Run: headless pygame with SDL's dummy video driver; simulated clock (each Clock.tick advances the game by its frame time, no real sleeping); random seed 0; keys injected as events and as key.get_pressed() state; mouse plan: one left click at the window centre at the start of phase 2, then a move to the lower-right quarter at the start of phase 3.
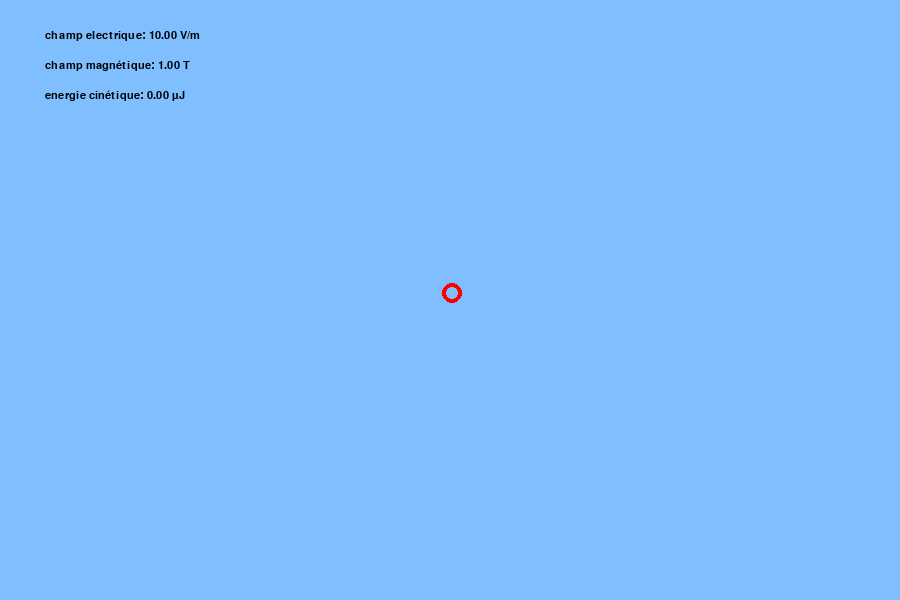
Frame 1 of 4 · flips 1–60 · no input
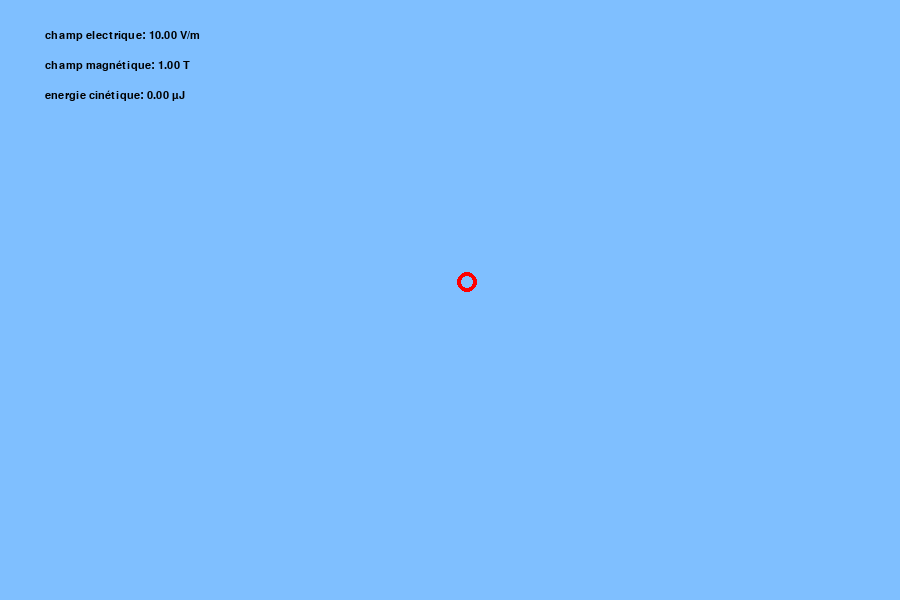
Frame 2 of 4 · flips 61–180 · clicked the window centre · tapped SPACE, RETURN · held RIGHT (→), D
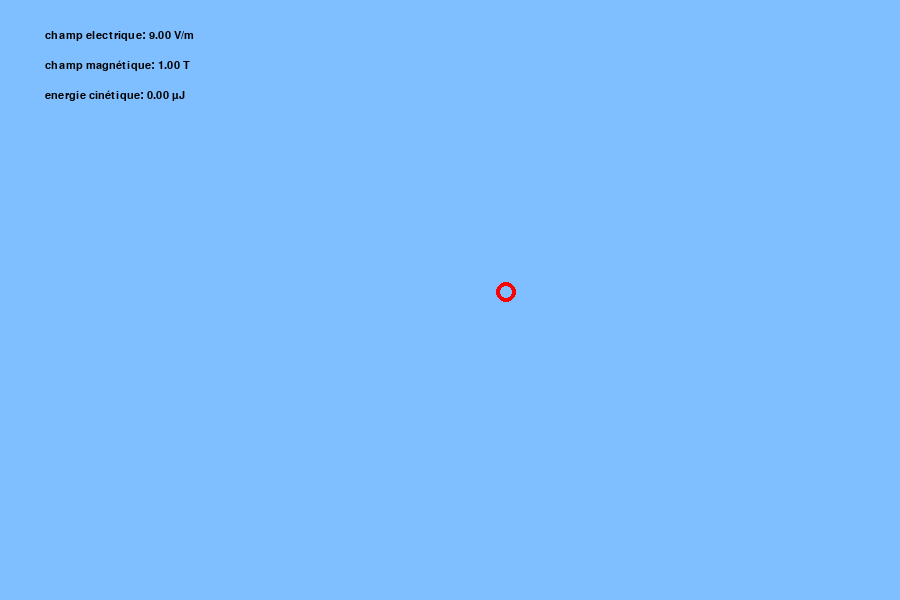
Frame 3 of 4 · flips 181–300 · moved the mouse to the lower-right quarter · held DOWN (↓), S
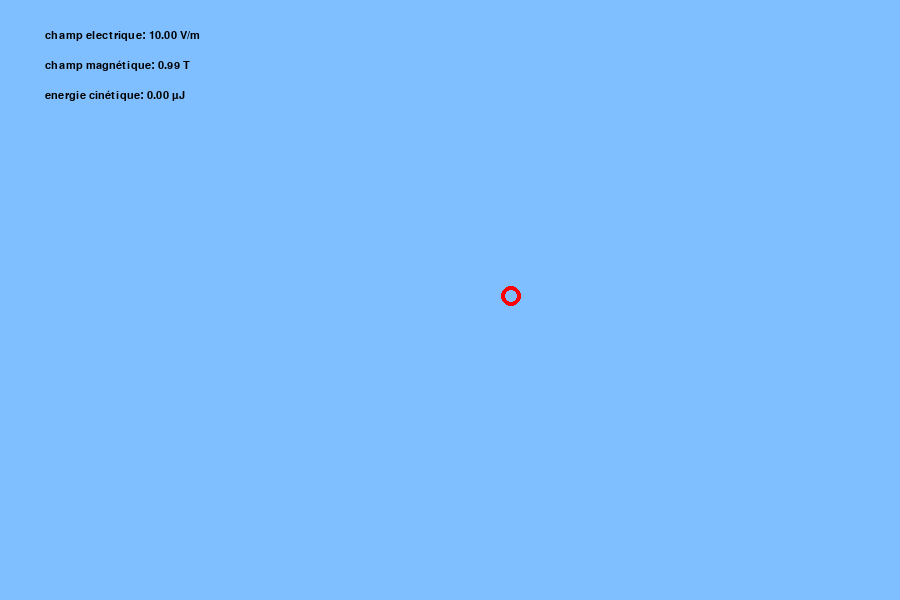
Frame 4 of 4 · flips 301–420 · held LEFT (←), A, UP (↑), W

The pygame program that drew these frames:

#Ricardo Ono Coimbra #La belle
#Joseph Gabriel      #La bête
#Roxane Nashroudi    #Et le truand
import math
import pygame
import sys
import random
pygame.init()

# Constantes

BLEUCLAIR = (127, 191, 255)
NOIR      = (0,0,0)
ROUGE     = (255,0,0)
A = 2
B = 5
C = 20
k = 8.9876 * pow(10,9)


LARGEUR = 900
HAUTEUR = 600
dimensions_fenetre = (LARGEUR, HAUTEUR) # en pixels
images_par_seconde = 50
objets = []
champ_electrique_v = 10

CLIC = 100
RAYON = 10
NOIR = (0,0,0)

mobile_est_present         = False
mobile_x                   = dimensions_fenetre[0]/2
mobile_y                   = dimensions_fenetre[1]/2
mobile_vx                  = 0
mobile_vy                  = 0
mobile_charge              = 10**(-10)
mobile_masse               = 10**(-10)
mobile_energie_cinetique   = 0

TAILLE_TRACE = 100
trace = [[0,0]] * TAILLE_TRACE
print(trace)
nb_trace = 0
prochain_trace = 0


champ_magnetique = 1
#mobile_energie_potentielle = 0

#potentiel_souris = 0

temps_maintenant = pygame.time.get_ticks()

police  = pygame.font.SysFont("monospace", 16)


def calculer_potentiel(x, y):
    potentiel = 0

    for o in objets:
        r = math.sqrt( (x - o[0])**2 + (y - o[1])**2 )
        if(r != 0):
            potentiel += k*o[2]/r

    r = math.sqrt( (x - mobile_x)**2 + (y - mobile_y)**2 )
    if(r != 0):
        potentiel += k*mobile_charge/r
    return potentiel



"""def calculer_energie_potentielle(x, y, charge):
    energie = 0
    if mobile_est_present:
        for o in objets:
            r = math.sqrt( (mobile_x - o[0])**2 + (mobile_y - o[1])**2 )
            if(r != 0):
                energie += k*o[2]*charge/r
        return energie/10
    else:
        return 0
"""


def calculer_energie_cinetique(masse, vx, vy):

    if mobile_est_present:
        norme = math.sqrt( vx * vx + vy * vy)
        energie = masse * norme * norme / 2
        return energie/10
    else:
        return 0



def mettre_a_jour_mobile(t):
    global mobile_x, mobile_y, mobile_vx, mobile_vy, mobile_est_present

    Fx = 0
    Fy = 0
    champElectrique     = calculer_champ_electrique(mobile_x,mobile_y)

    if(champElectrique):

        Fx += champElectrique[0] * mobile_charge
        Fy += champElectrique[1] * mobile_charge

    else:
        mobile_est_present   = False

    v = norme_vecteur(mobile_vx, mobile_vy);
    angle = calculer_angle(mobile_vx, mobile_vy)   
    Fl = mobile_charge * v * champ_magnetique
    Fla = angle + math.pi/2

    Flx = Fl * math.cos(Fla)
    Fly = Fl * math.sin(Fla)
    Fx += Flx
    Fy += Fly
    acceleration        = [ Fx/mobile_masse, Fy/mobile_masse ]

    print(" ")
    print("v: " + str(v))
    print("vx: " + str(mobile_vx))
    print("vy: " + str(mobile_vy))
    print("va: " + str(angle))
    print("Fl : " + str(Fl))
    print("Flx : " + str(Flx))
    print("Fly : " + str(Fly))
    print("Fla : " + str(Fla))
    print("Fx: " + str(Fx))
    print("Fy" + str(Fy)) 
    print("Acceleration X " + str(acceleration[0]))
    print("Acceleration Y " + str(acceleration[1])) 

    
    mobile_vx           +=  acceleration[0] * t
    mobile_vy           +=  acceleration[1] * t
    mobile_x            +=  mobile_vx * t 
    mobile_y            +=  mobile_vy * t


def tableau_de_bord(champ_electrique_v, ec):
    texte_1 = "champ electrique: {0:.2f} V/m".format(champ_electrique_v)
    image_1 = police.render(texte_1, True, NOIR)
    fenetre.blit(image_1, (dimensions_fenetre[0]//20, dimensions_fenetre[1]//20))
    texte_2 = "champ magnétique: {0:.2f} T".format(champ_magnetique)
    image_2 = police.render(texte_2, True, NOIR)
    fenetre.blit(image_2, (dimensions_fenetre[0]//20, 2*dimensions_fenetre[1]//20))
    texte_3 = "energie cinétique: {0:.2f} µJ".format(ec)
    image_3 = police.render(texte_3, True, NOIR)
    fenetre.blit(image_3, (dimensions_fenetre[0]//20, 3*dimensions_fenetre[1]//20))


    """texte_2 = "energie potentielle: {0:.2f} ".format(ep)
    image_2 = police.render(texte_2, True, NOIR)
    fenetre.blit(image_2, (dimensions_fenetre[0]//20, (dimensions_fenetre[1]//20) + 50 ))

    texte_3 = "energie totale: {0:.2f} ".format(ep+ec)
    image_3 = police.render(texte_3, True, NOIR)
    fenetre.blit(image_3, (dimensions_fenetre[0]//20, (dimensions_fenetre[1]//20) + 100))

    texte_4 = "potentiel souris: {0:.2f} ".format(ps)
    image_4 = police.render(texte_4, True, NOIR)
    fenetre.blit(image_4, (dimensions_fenetre[0]//20, (dimensions_fenetre[1]//20) + 150))"""


def dessiner_mobile():
    if (mobile_est_present):
        if(mobile_charge >= 0 ):
            couleur = (255,0,0)
        else:
            couleur = (0,0,0)

        pygame.draw.circle(fenetre, couleur, (mobile_x, mobile_y), 10, 4)



"""def ajouter_objet(x,y,z, vx, vy):
    objets.append([x,y,z, vx, vy])"""

"""def print_objets():
    for o in objets:
        print(o)"""


def dessiner_objets():
    for o in objets:
        if (o[2]<0):
            pygame.draw.circle(fenetre, NOIR , (o[0], o[1]), RAYON)
        else:
            pygame.draw.circle(fenetre, ROUGE, (o[0], o[1]), RAYON)


"""def bouger_objets():
    for o in objets:
        o[0] += o[3]
        o[1] += o[4]

        if (o[0] < 0):
            o[0] = LARGEUR
        if (o[0] > LARGEUR):
            o[0] = 0

        if (o[1] < 0):
            o[1] = HAUTEUR
        if (o[1] > HAUTEUR):
            o[1] = 0"""

        #print(o)
def calculer_angle(vx, vy):
 
    if(vx == 0):
        if(vy > 0):
            return math.pi/2
        else:
            return -math.pi/2
    else:
        return (math.atan(vy/vx))

    """
    On a : tan b^ = [AC][AB] = 57.
On obtient la valeur de b^ en utilisant la fonction inv tan de la calculatrice.
b^ = 35° (à un degré près par défaut).

"""


def norme_vecteur(x, y):
    a = x*x + y*y
    return math.sqrt(a)

def normer_vecteur(tailleMax, v):
    norme   = math.sqrt(v[0]*v[0] + v[1]*v[1])
    vecteur = [0,0]
    if (norme !=0):
        vecteur = [ v[0]*tailleMax/norme, v[1]*tailleMax/norme ]
    return vecteur


def calculer_champ_electrique(x,y):

    norme = 0
    v = [0,0]

    for o in objets:
        r     = math.sqrt( (x-o[0]) * (x-o[0]) + (y-o[1]) * (y-o[1]) )
        if(r > 20):
            norme = k * abs(o[2]) / (r*r)
        else:
            return None
        angle = math.atan2( (y-o[1]), (x-o[0]) )

        if (o[2]<0):
            vtemp = (-norme * math.cos(angle) , -norme * math.sin(angle))
        else:
            vtemp = (norme * math.cos(angle) , norme * math.sin(angle))


        v[0] += vtemp[0]
        v[1] += vtemp[1]

    return (0, -champ_electrique_v)


# print_objets()
# Initialisation


fenetre = pygame.display.set_mode(dimensions_fenetre)
pygame.display.set_caption("Programme 1")

horloge = pygame.time.Clock()
couleur_fond = BLEUCLAIR

# Dessin

fenetre.fill(couleur_fond)

while True:
    for evenement in pygame.event.get():
        if evenement.type == pygame.QUIT:
            pygame.quit()
            sys.exit()
        elif evenement.type == pygame.KEYDOWN:

            x_souris, y_souris = pygame.mouse.get_pos()

            if (evenement.key == pygame.K_UP and champ_electrique_v <= 100):
                champ_electrique_v += 1
            elif (evenement.key == pygame.K_DOWN and champ_electrique_v >= -100):
                champ_electrique_v -= 1
            elif (evenement.key == pygame.K_LEFT and champ_magnetique > -1):
                champ_magnetique -= 0.01
            elif (evenement.key == pygame.K_RIGHT and champ_magnetique < 1):
                champ_magnetique += 0.01
            elif (evenement.key == pygame.K_SPACE ):
                mobile_x                   = dimensions_fenetre[0]/2
                mobile_y                   = dimensions_fenetre[1]/2
                mobile_vx                  = 0  
                mobile_vy                  = 0


    #mobile_x           = dimensions_fenetre[0]/2
    #mobile_y           = dimensions_fenetre[1]/2
    mobile_est_present = True

    fenetre.fill(couleur_fond)

    #position_souris = pygame.mouse.get_pos()
    delta_time = pygame.time.get_ticks() - temps_maintenant  
    t_seconde  = delta_time / 1000
    print("t = " + str(t_seconde))
    mettre_a_jour_mobile(t_seconde)

    mobile_energie_cinetique   = calculer_energie_cinetique(mobile_masse, mobile_vx, mobile_vy)
    ec = mobile_energie_cinetique * pow(10,6)

    tableau_de_bord(champ_electrique_v, ec)
    #mobile_energie_potentielle = calculer_energie_potentielle(mobile_x, mobile_y, mobile_charge)

    temps_maintenant = pygame.time.get_ticks()


    dessiner_mobile()
    #bouger_objets()
    dessiner_objets()


    pygame.display.flip()
    horloge.tick(images_par_seconde)
